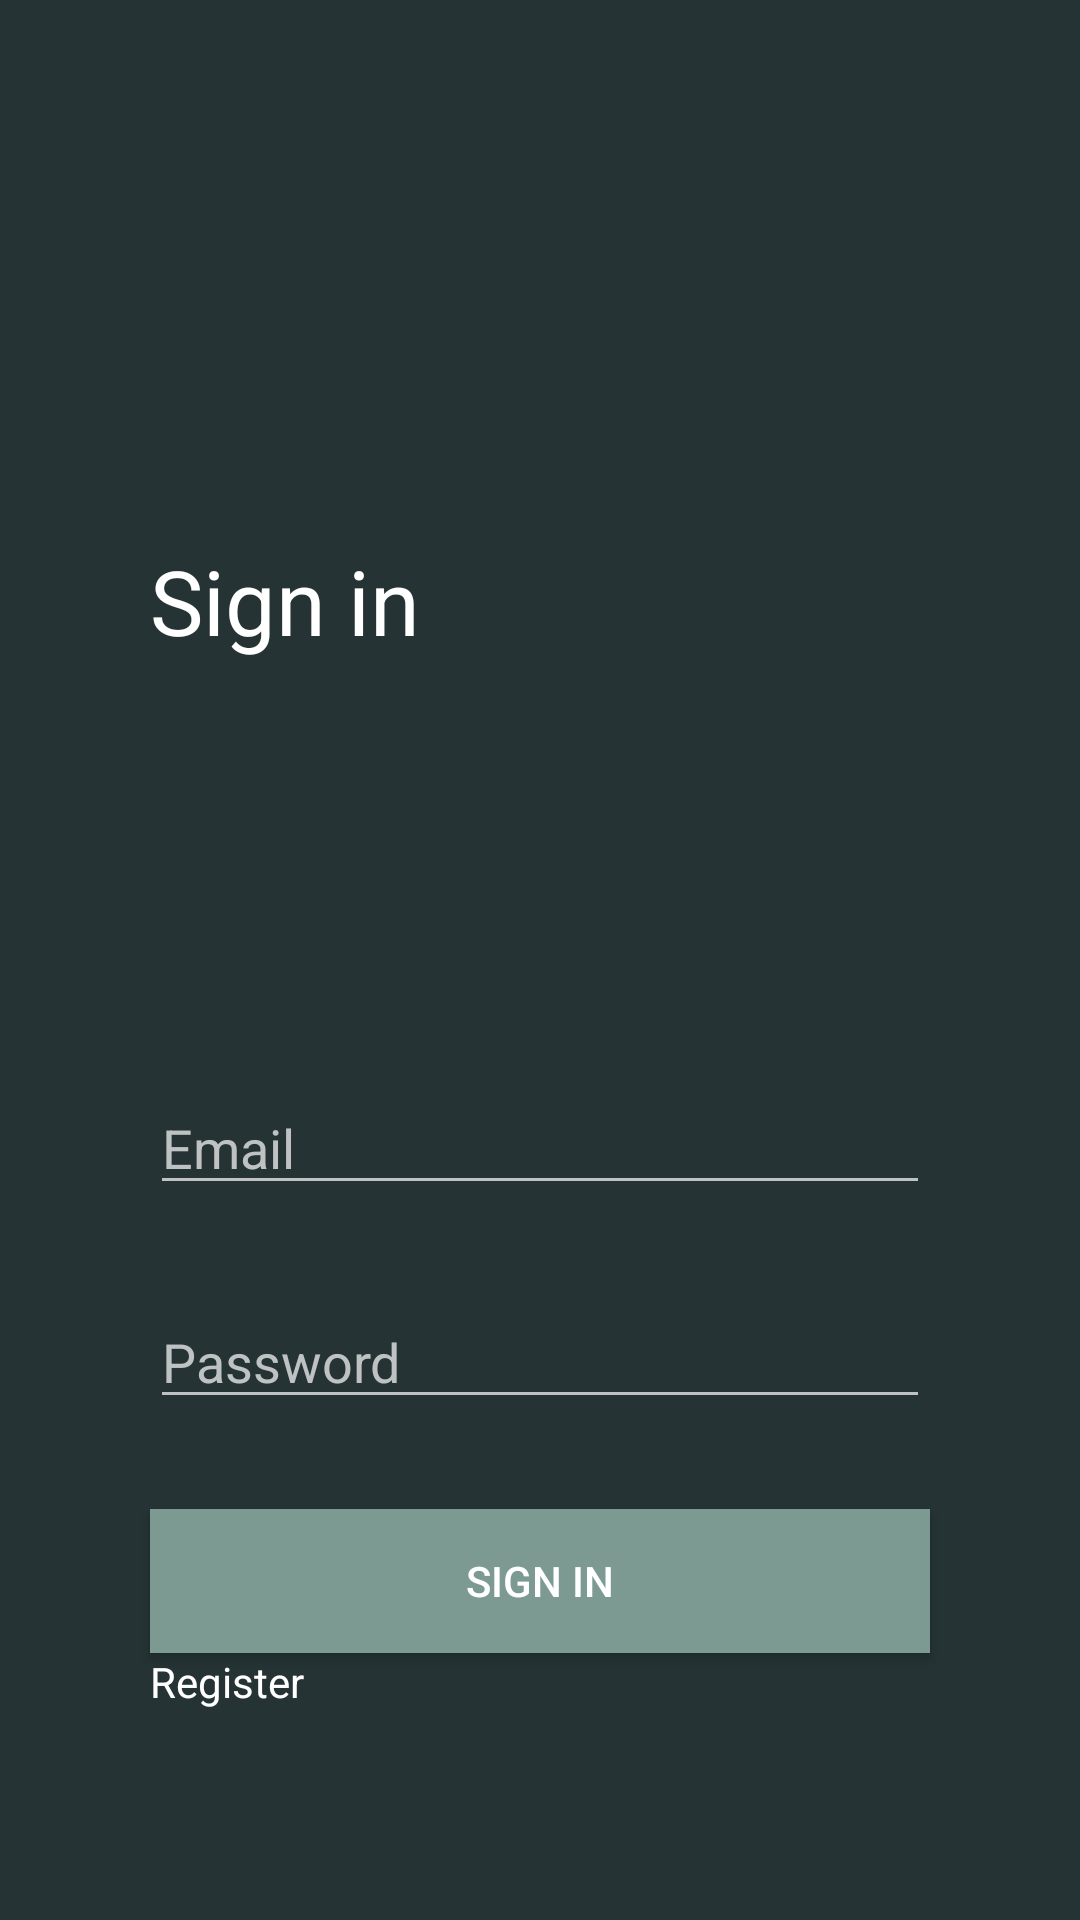

Here is an Android app screen rendered from its layout file. Give the layout XML and the strings, colors and styles it references.
<!-- AndroidManifest.xml: activity theme Theme.AppCompat.NoActionBar -->
<!-- res/layout/activity_login.xml -->
<?xml version="1.0" encoding="utf-8"?>
<androidx.constraintlayout.widget.ConstraintLayout xmlns:android="http://schemas.android.com/apk/res/android"
    xmlns:app="http://schemas.android.com/apk/res-auto"
    xmlns:tools="http://schemas.android.com/tools"
    android:layout_width="match_parent"
    android:layout_height="match_parent"
    tools:context=".LoginActivity"
    android:background="@color/logincolor">

    <ImageView
        android:id="@+id/imageView2"
        android:layout_width="match_parent"
        android:layout_height="wrap_content"
        android:scaleType="fitXY"
        app:layout_constraintBottom_toBottomOf="parent"
        app:layout_constraintEnd_toEndOf="parent"
        app:layout_constraintStart_toStartOf="parent"
        app:srcCompat="@drawable/loginback" />

    <ImageView
        android:id="@+id/imageView3"
        android:layout_width="80dp"
        android:layout_height="80dp"
        android:layout_marginStart="30dp"
        android:layout_marginTop="100dp"
        app:layout_constraintStart_toStartOf="parent"
        app:layout_constraintTop_toTopOf="parent"
        app:srcCompat="@drawable/logo" />

    <TextView
        android:id="@+id/textView"
        android:layout_width="wrap_content"
        android:layout_height="wrap_content"
        android:layout_marginStart="50dp"
        android:text="Sign in"
        android:textColor="#FFFFFF"
        android:textSize="30sp"
        app:layout_constraintStart_toStartOf="parent"
        app:layout_constraintTop_toBottomOf="@+id/imageView3" />

    <EditText
        android:id="@+id/emailtextlogin"
        android:layout_width="match_parent"
        android:layout_height="wrap_content"
        android:layout_marginStart="50dp"
        android:layout_marginTop="140dp"
        android:layout_marginEnd="50dp"
        android:backgroundTint="#BEC2C2"
        android:ems="10"
        android:hint="Email"
        android:inputType="textEmailAddress"
        android:textColor="#FFFFFF"
        android:textColorHint="#BEC2C2"
        app:layout_constraintEnd_toEndOf="parent"
        app:layout_constraintStart_toStartOf="parent"
        app:layout_constraintTop_toBottomOf="@+id/textView" />

    <EditText
        android:id="@+id/passtextlogin"
        android:layout_width="match_parent"
        android:layout_height="wrap_content"
        android:layout_marginStart="50dp"
        android:layout_marginTop="30dp"
        android:layout_marginEnd="50dp"
        android:backgroundTint="#BEC2C2"
        android:ems="10"
        android:hint="Password"
        android:inputType="textPassword"
        android:textColor="#FFFFFF"
        android:textColorHint="#BEC2C2"
        app:layout_constraintEnd_toEndOf="parent"
        app:layout_constraintStart_toStartOf="parent"
        app:layout_constraintTop_toBottomOf="@+id/emailtextlogin" />

    <Button
        android:id="@+id/button2"
        android:layout_width="match_parent"
        android:layout_height="wrap_content"
        android:layout_marginStart="50dp"
        android:layout_marginTop="30dp"
        android:layout_marginEnd="50dp"
        android:background="@color/secondcolor"
        android:text="Sign in"
        android:onClick="signinClick"
        app:layout_constraintEnd_toEndOf="parent"
        app:layout_constraintStart_toStartOf="parent"
        app:layout_constraintTop_toBottomOf="@+id/passtextlogin" />

    <TextView
        android:id="@+id/textView5"
        android:layout_width="wrap_content"
        android:layout_height="wrap_content"
        android:layout_marginStart="50dp"
        android:text="Register"
        android:onClick="registerClick"
        android:textColor="#FFFFFF"
        app:layout_constraintStart_toStartOf="parent"
        app:layout_constraintTop_toBottomOf="@+id/button2" />
</androidx.constraintlayout.widget.ConstraintLayout>
<!-- resources referenced by this layout -->
<resources>
  <color name="logincolor">#253334</color>
  <color name="secondcolor">#7C9A92</color>
</resources>
